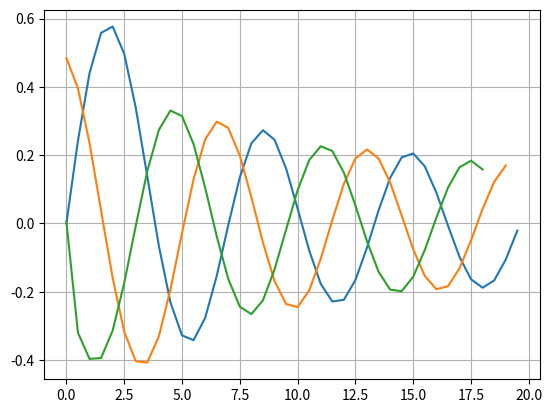

Generate this figure with matplotlib:
import numpy as np
import matplotlib.pyplot as plt

def j1(x):
    k=0
    a = (-1)**0*x**0/(1)
    S=a
    while k < 500:
        k=k+1
        R =1. * (-1*x**2)/(4*k**2+4*k)
        a = a * R
        S=S+a
    F=(x*0.5)*S
    return F

a=0
b=20
delta_x = 0.5
x = np.arange(a,b,delta_x)
y = j1(x)
plt.plot(x,y)
plt.grid()
plt.show()


n= len(x)
y_prim = []
for i in range (n-1):
    y_prim.append((y[i+1]-y[i])/(x[i+1]-x[i]))
plt.plot(x[:n-1],y_prim)
plt.show()

n= len(x[:n-1])
y_prim2= []
for i in range (n-2):
    y_prim2.append((y_prim[i+1]-y_prim[i])/(x[i]-x[i-1]))
plt.plot(x[:n-2],y_prim2)
plt.show()
